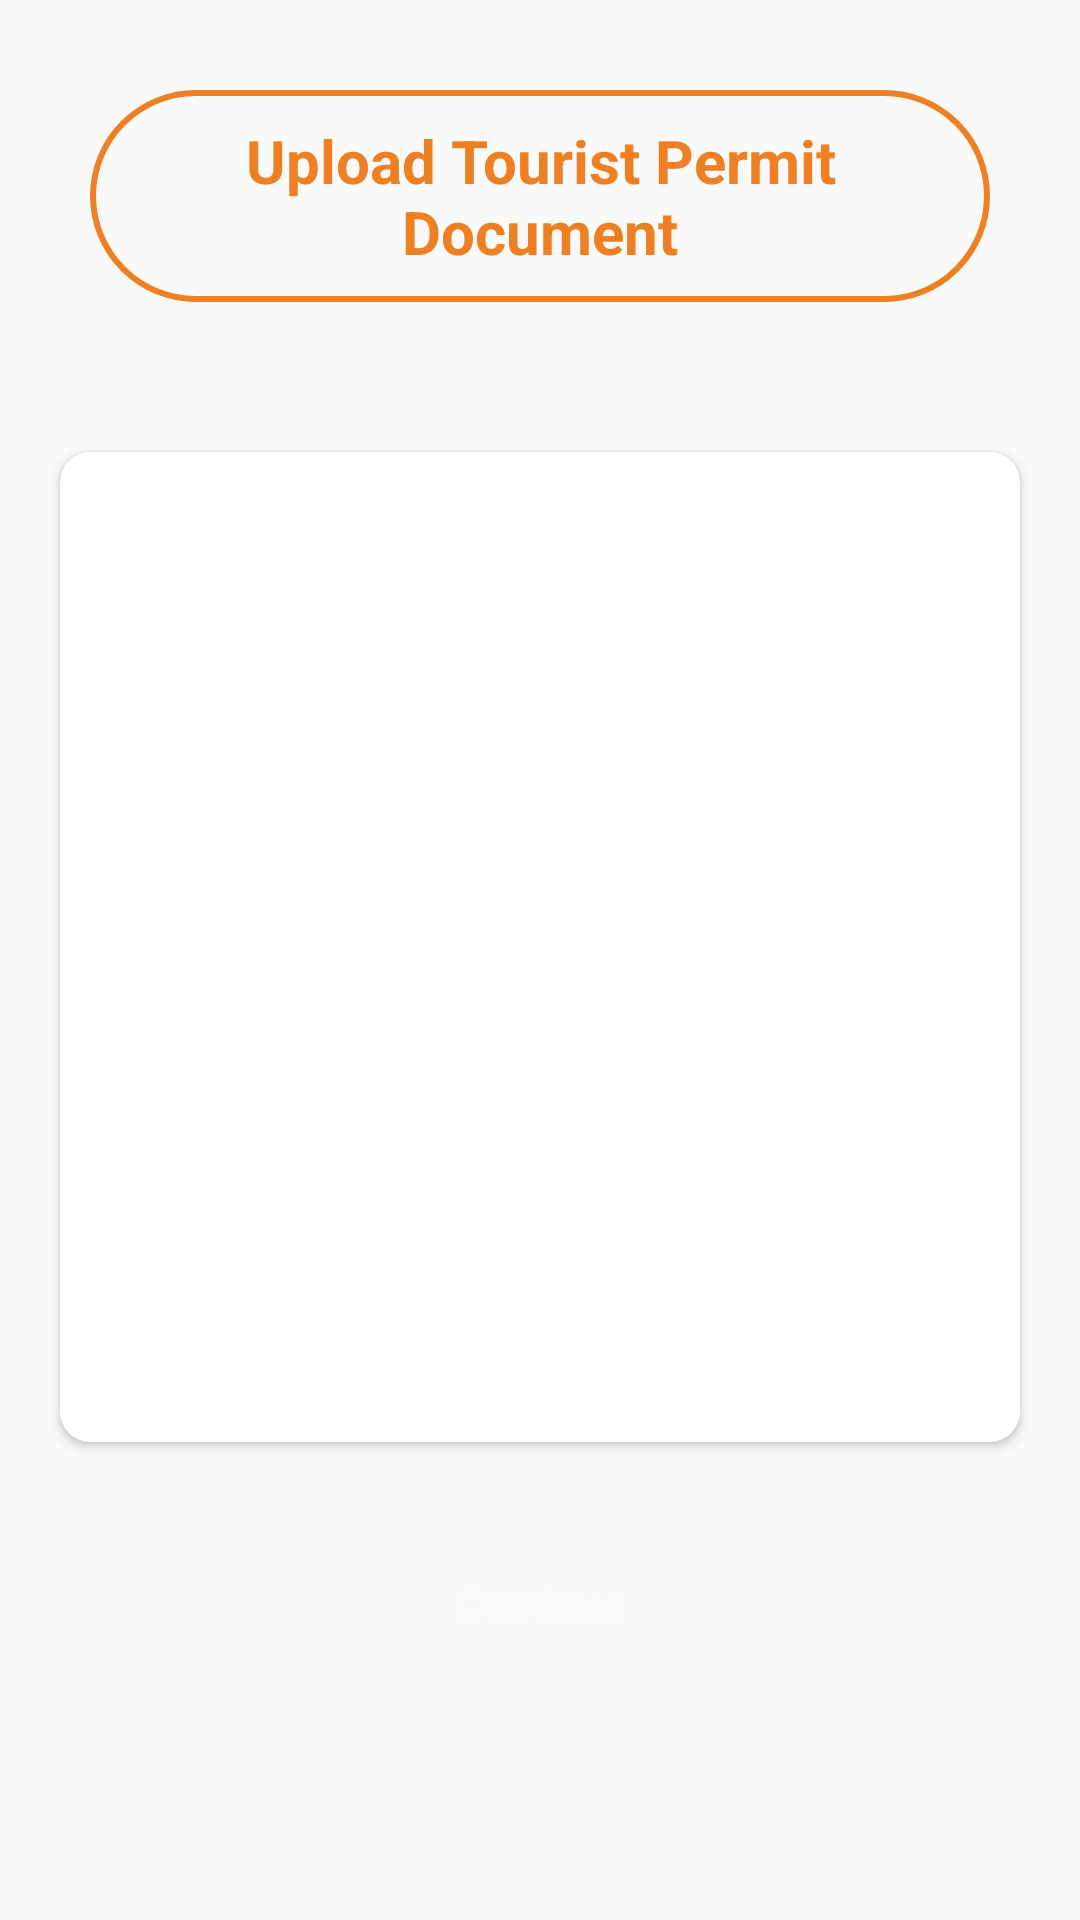

Reconstruct the res/layout file that produces this screen, plus the resources it refers to.
<!-- AndroidManifest.xml: application theme AppTheme -->
<!-- res/layout/tourist_permit.xml -->
<?xml version="1.0" encoding="utf-8"?>
<LinearLayout android:layout_width="match_parent"
    android:layout_height="wrap_content"
    android:orientation="vertical"
    xmlns:android="http://schemas.android.com/apk/res/android">
    <TextView
        android:layout_width="match_parent"
        android:layout_height="wrap_content"
        android:layout_margin="30dp"
        android:padding="10dp"
        android:text="Upload Tourist Permit Document"
        android:layout_gravity="center"
        android:background="@drawable/liner_button"
        android:textColor="@color/colorPrimaryDark"
        android:gravity="center"
        android:textSize="20dp"
        android:textStyle="bold"/>

    <LinearLayout
        android:layout_width="match_parent"
        android:layout_height="wrap_content"
        android:layout_margin="10dp"
        android:orientation="vertical">

        <androidx.cardview.widget.CardView
            android:layout_width="match_parent"
            android:layout_height="wrap_content"
            xmlns:app="http://schemas.android.com/apk/res-auto"
            app:cardCornerRadius="10dp"
            android:layout_margin="10dp"
            app:cardMaxElevation="10dp"
            xmlns:android="http://schemas.android.com/apk/res/android">

        <LinearLayout
                android:layout_width="match_parent"
                android:layout_height="match_parent"
                android:orientation="vertical"
                android:layout_margin="20dp"
                >
                <ImageView
                    android:layout_width="match_parent"
                    android:layout_height="250dp"
                    android:layout_margin="20dp"
                    android:src="@drawable/your_trip"
                    android:layout_gravity="center"
                    />
            </LinearLayout>
        </androidx.cardview.widget.CardView>
        <Button
            android:layout_width="wrap_content"
            android:layout_height="wrap_content"
            android:text="Continue"
            android:layout_gravity="center"
            android:layout_margin="20dp"
            android:background="@drawable/button"
            android:textColor="@color/colorSecondarywhite"
            android:textAllCaps="false"
            android:padding="10dp"
            />

    </LinearLayout>
</LinearLayout>
<!-- resources referenced by this layout -->
<resources>
  <color name="colorPrimaryDark">#EE7F22</color>
  <color name="colorSecondarywhite">#FBFBFA</color>
  <!-- drawable liner_button (drawable) -->
  <?xml version="1.0" encoding="utf-8"?>
  
  <selector xmlns:android="http://schemas.android.com/apk/res/android">
      <item>
          <shape android:shape="rectangle">
                 <corners android:radius="90dp" />
              <stroke android:width="2dp" android:color="@color/colorPrimaryDark" />
          </shape>
  
      </item>
  
  </selector>
  <style name="AppTheme" parent="Theme.AppCompat.Light.NoActionBar">
          
          <item name="colorPrimary">@color/colorPrimary</item>
          <item name="colorPrimaryDark">@color/colorPrimaryDark</item>
          <item name="colorAccent">@color/colorAccent</item>
      </style>
  <color name="colorPrimary">#F8933D</color>
  <color name="colorAccent">#2F3535</color>
</resources>
